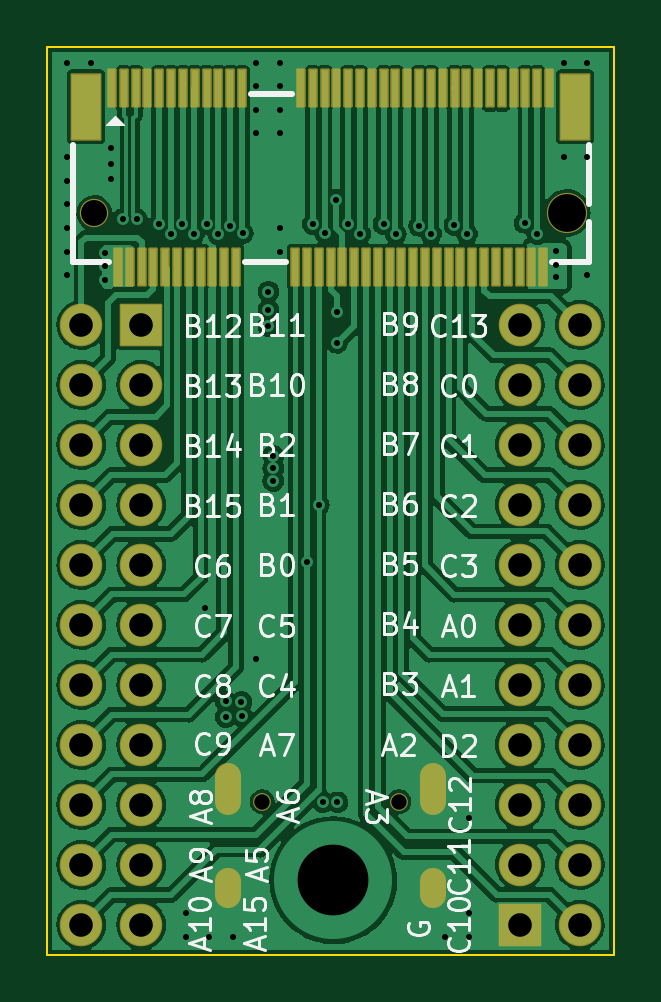
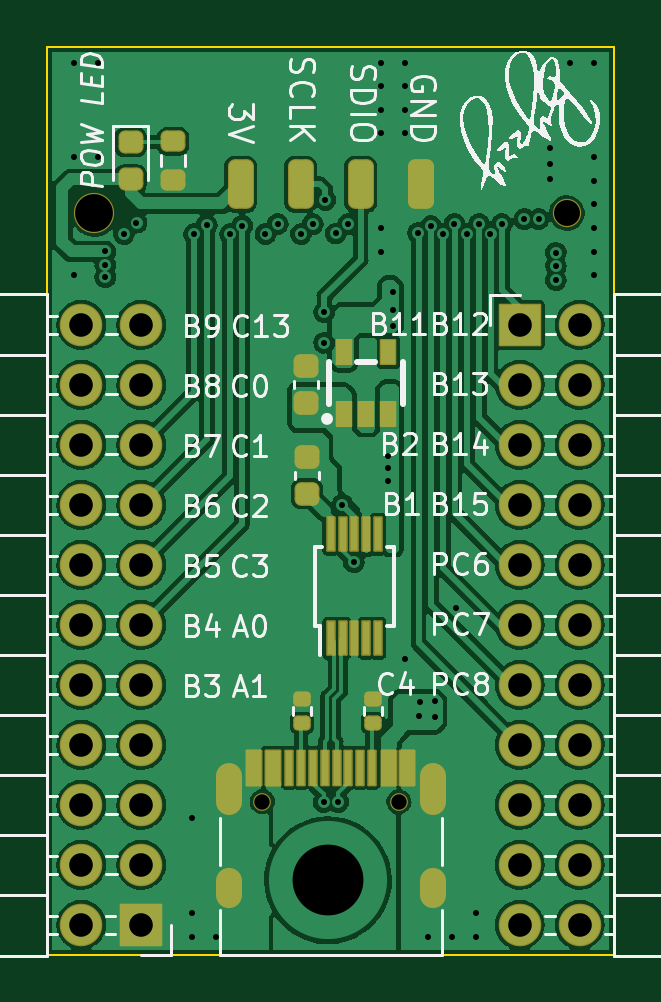
Circuit board: 11 layer files. Board 24.0 x 38.4 mm.
- bottom_copper: Test_Board-B.Cu.gbr (187956 bytes)
- bottom_mask: Test_Board-B.Mask.gbr (4934 bytes)
- bottom_silk: Test_Board-B.SilkS.gbr (52288 bytes)
- outline: Test_Board-Edge.Cuts.gbr (1029 bytes)
- top_copper: Test_Board-F.Cu.gbr (167741 bytes)
- top_mask: Test_Board-F.Mask.gbr (4694 bytes)
- top_silk: Test_Board-F.SilkS.gbr (38634 bytes)
- inner_copper: Test_Board-In1.Cu.gbr (161712 bytes)
- inner_copper: Test_Board-In2.Cu.gbr (156336 bytes)
- drill: Test_Board-NPTH.drl (529 bytes)
- drill: Test_Board-PTH.drl (2707 bytes)

=== bottom_copper: Test_Board-B.Cu.gbr (187956 bytes, source omitted) ===
=== bottom_mask: Test_Board-B.Mask.gbr ===
G04 #@! TF.GenerationSoftware,KiCad,Pcbnew,(6.0.1)*
G04 #@! TF.CreationDate,2022-02-14T15:35:13+08:00*
G04 #@! TF.ProjectId,Test_Board,54657374-5f42-46f6-9172-642e6b696361,rev?*
G04 #@! TF.SameCoordinates,Original*
G04 #@! TF.FileFunction,Soldermask,Bot*
G04 #@! TF.FilePolarity,Negative*
%FSLAX46Y46*%
G04 Gerber Fmt 4.6, Leading zero omitted, Abs format (unit mm)*
G04 Created by KiCad (PCBNEW (6.0.1)) date 2022-02-14 15:35:13*
%MOMM*%
%LPD*%
G01*
G04 APERTURE LIST*
G04 Aperture macros list*
%AMRoundRect*
0 Rectangle with rounded corners*
0 $1 Rounding radius*
0 $2 $3 $4 $5 $6 $7 $8 $9 X,Y pos of 4 corners*
0 Add a 4 corners polygon primitive as box body*
4,1,4,$2,$3,$4,$5,$6,$7,$8,$9,$2,$3,0*
0 Add four circle primitives for the rounded corners*
1,1,$1+$1,$2,$3*
1,1,$1+$1,$4,$5*
1,1,$1+$1,$6,$7*
1,1,$1+$1,$8,$9*
0 Add four rect primitives between the rounded corners*
20,1,$1+$1,$2,$3,$4,$5,0*
20,1,$1+$1,$4,$5,$6,$7,0*
20,1,$1+$1,$6,$7,$8,$9,0*
20,1,$1+$1,$8,$9,$2,$3,0*%
G04 Aperture macros list end*
%ADD10RoundRect,0.300800X-0.250000X-0.750000X0.250000X-0.750000X0.250000X0.750000X-0.250000X0.750000X0*%
%ADD11C,1.201600*%
%ADD12C,1.701600*%
%ADD13RoundRect,0.269550X-0.256250X0.218750X-0.256250X-0.218750X0.256250X-0.218750X0.256250X0.218750X0*%
%ADD14RoundRect,0.185800X-0.185000X0.135000X-0.185000X-0.135000X0.185000X-0.135000X0.185000X0.135000X0*%
%ADD15RoundRect,0.250800X-0.275000X0.200000X-0.275000X-0.200000X0.275000X-0.200000X0.275000X0.200000X0*%
%ADD16RoundRect,0.050800X0.150000X-0.700000X0.150000X0.700000X-0.150000X0.700000X-0.150000X-0.700000X0*%
%ADD17RoundRect,0.275800X-0.250000X0.225000X-0.250000X-0.225000X0.250000X-0.225000X0.250000X0.225000X0*%
%ADD18RoundRect,0.050800X0.850000X0.850000X-0.850000X0.850000X-0.850000X-0.850000X0.850000X-0.850000X0*%
%ADD19O,1.801600X1.801600*%
%ADD20RoundRect,0.050800X-0.299700X0.500400X-0.299700X-0.500400X0.299700X-0.500400X0.299700X0.500400X0*%
%ADD21O,1.101600X1.701600*%
%ADD22O,1.101600X2.201600*%
%ADD23RoundRect,0.050800X0.300000X0.725000X-0.300000X0.725000X-0.300000X-0.725000X0.300000X-0.725000X0*%
%ADD24RoundRect,0.050800X0.150000X0.725000X-0.150000X0.725000X-0.150000X-0.725000X0.150000X-0.725000X0*%
%ADD25C,0.751600*%
%ADD26RoundRect,0.050800X-0.850000X-0.850000X0.850000X-0.850000X0.850000X0.850000X-0.850000X0.850000X0*%
G04 APERTURE END LIST*
D10*
X130223051Y-56264566D03*
X125143050Y-56264565D03*
X127683053Y-56264567D03*
X132763053Y-56264566D03*
D11*
X118953062Y-57481266D03*
D12*
X138953062Y-57481266D03*
D13*
X137425462Y-54486466D03*
X137425462Y-56061466D03*
D14*
X130161062Y-78055766D03*
X130161062Y-79075766D03*
D15*
X135622061Y-54448967D03*
X135622061Y-56098967D03*
D16*
X128951262Y-75482566D03*
X128451262Y-75482566D03*
X127951262Y-75482566D03*
X127451262Y-75482566D03*
X126951262Y-75482566D03*
X126951262Y-71082566D03*
X127451262Y-71082566D03*
X127951262Y-71082566D03*
X128451262Y-71082566D03*
X128951262Y-71082566D03*
D17*
X129957862Y-67808568D03*
X129957862Y-69358568D03*
X129983262Y-63973168D03*
X129983262Y-65523168D03*
D18*
X120943062Y-62218366D03*
D19*
X118403062Y-62218366D03*
X120943062Y-64758366D03*
X118403062Y-64758366D03*
X120943062Y-67298366D03*
X118403062Y-67298366D03*
X120943062Y-69838366D03*
X118403062Y-69838366D03*
X120943062Y-72378366D03*
X118403062Y-72378366D03*
X120943062Y-74918366D03*
X118403062Y-74918366D03*
X120943062Y-77458366D03*
X118403062Y-77458366D03*
X120943062Y-79998366D03*
X118403062Y-79998366D03*
X120943062Y-82538366D03*
X118403062Y-82538366D03*
X120943062Y-85078366D03*
X118403062Y-85078366D03*
X120943062Y-87618366D03*
X118403062Y-87618366D03*
D20*
X128405960Y-65972468D03*
X127455960Y-65972468D03*
X126505960Y-65972468D03*
X126505960Y-63371468D03*
X128405960Y-63371468D03*
D21*
X124633062Y-86052166D03*
D22*
X133273062Y-81872166D03*
D21*
X133273062Y-86052166D03*
D22*
X124633062Y-81872166D03*
D23*
X132203062Y-80957166D03*
X131403062Y-80957166D03*
D24*
X130703062Y-80957166D03*
X129703062Y-80957166D03*
X128203062Y-80957166D03*
X127203062Y-80957166D03*
D23*
X126503062Y-80957166D03*
X125703062Y-80957166D03*
X125703062Y-80957166D03*
X126503062Y-80957166D03*
D24*
X127703062Y-80957166D03*
X128703062Y-80957166D03*
X129203062Y-80957166D03*
X130203062Y-80957166D03*
D23*
X131403062Y-80957166D03*
X132203062Y-80957166D03*
D25*
X131843062Y-82402166D03*
X126063062Y-82402166D03*
D14*
X127163861Y-78055767D03*
X127163861Y-79075767D03*
D19*
X139510462Y-62218368D03*
X136970462Y-62218368D03*
X139510462Y-64758368D03*
X136970462Y-64758368D03*
X139510462Y-67298368D03*
X136970462Y-67298368D03*
X139510462Y-69838368D03*
X136970462Y-69838368D03*
X139510462Y-72378368D03*
X136970462Y-72378368D03*
X139510462Y-74918368D03*
X136970462Y-74918368D03*
X139510462Y-77458368D03*
X136970462Y-77458368D03*
X139510462Y-79998368D03*
X136970462Y-79998368D03*
X139510462Y-82538368D03*
X136970462Y-82538368D03*
X139510462Y-85078368D03*
X136970462Y-85078368D03*
X139510462Y-87618368D03*
D26*
X136970462Y-87618368D03*
M02*

=== bottom_silk: Test_Board-B.SilkS.gbr (52288 bytes, source omitted) ===
=== outline: Test_Board-Edge.Cuts.gbr ===
G04 #@! TF.GenerationSoftware,KiCad,Pcbnew,(6.0.1)*
G04 #@! TF.CreationDate,2022-02-14T15:35:13+08:00*
G04 #@! TF.ProjectId,Test_Board,54657374-5f42-46f6-9172-642e6b696361,rev?*
G04 #@! TF.SameCoordinates,Original*
G04 #@! TF.FileFunction,Profile,NP*
%FSLAX46Y46*%
G04 Gerber Fmt 4.6, Leading zero omitted, Abs format (unit mm)*
G04 Created by KiCad (PCBNEW (6.0.1)) date 2022-02-14 15:35:13*
%MOMM*%
%LPD*%
G01*
G04 APERTURE LIST*
G04 #@! TA.AperFunction,Profile*
%ADD10C,0.100000*%
G04 #@! TD*
G04 APERTURE END LIST*
D10*
X140953062Y-85967368D02*
X140953062Y-80981366D01*
X140953062Y-50447967D02*
X116953062Y-50447967D01*
X116953060Y-80981366D02*
X116953061Y-85967367D01*
X116953062Y-50981366D02*
X116953062Y-50447967D01*
X140953062Y-50981368D02*
X140953062Y-50447967D01*
X116953063Y-88888367D02*
X140953062Y-88888367D01*
X116953061Y-85967367D02*
X116953063Y-88888367D01*
X140953062Y-50981368D02*
X140953062Y-80981366D01*
X140953062Y-85967368D02*
X140953062Y-88888367D01*
X116953060Y-80981366D02*
X116953062Y-50981366D01*
M02*

=== top_copper: Test_Board-F.Cu.gbr (167741 bytes, source omitted) ===
=== top_mask: Test_Board-F.Mask.gbr ===
G04 #@! TF.GenerationSoftware,KiCad,Pcbnew,(6.0.1)*
G04 #@! TF.CreationDate,2022-02-14T15:35:13+08:00*
G04 #@! TF.ProjectId,Test_Board,54657374-5f42-46f6-9172-642e6b696361,rev?*
G04 #@! TF.SameCoordinates,Original*
G04 #@! TF.FileFunction,Soldermask,Top*
G04 #@! TF.FilePolarity,Negative*
%FSLAX46Y46*%
G04 Gerber Fmt 4.6, Leading zero omitted, Abs format (unit mm)*
G04 Created by KiCad (PCBNEW (6.0.1)) date 2022-02-14 15:35:13*
%MOMM*%
%LPD*%
G01*
G04 APERTURE LIST*
G04 Aperture macros list*
%AMRoundRect*
0 Rectangle with rounded corners*
0 $1 Rounding radius*
0 $2 $3 $4 $5 $6 $7 $8 $9 X,Y pos of 4 corners*
0 Add a 4 corners polygon primitive as box body*
4,1,4,$2,$3,$4,$5,$6,$7,$8,$9,$2,$3,0*
0 Add four circle primitives for the rounded corners*
1,1,$1+$1,$2,$3*
1,1,$1+$1,$4,$5*
1,1,$1+$1,$6,$7*
1,1,$1+$1,$8,$9*
0 Add four rect primitives between the rounded corners*
20,1,$1+$1,$2,$3,$4,$5,0*
20,1,$1+$1,$4,$5,$6,$7,0*
20,1,$1+$1,$6,$7,$8,$9,0*
20,1,$1+$1,$8,$9,$2,$3,0*%
G04 Aperture macros list end*
%ADD10RoundRect,0.050800X-0.600000X-1.375000X0.600000X-1.375000X0.600000X1.375000X-0.600000X1.375000X0*%
%ADD11RoundRect,0.050800X-0.150000X-0.775000X0.150000X-0.775000X0.150000X0.775000X-0.150000X0.775000X0*%
%ADD12C,1.201600*%
%ADD13C,1.701600*%
%ADD14RoundRect,0.050800X0.850000X0.850000X-0.850000X0.850000X-0.850000X-0.850000X0.850000X-0.850000X0*%
%ADD15O,1.801600X1.801600*%
%ADD16O,1.101600X1.701600*%
%ADD17O,1.101600X2.201600*%
%ADD18C,0.751600*%
%ADD19RoundRect,0.050800X-0.850000X-0.850000X0.850000X-0.850000X0.850000X0.850000X-0.850000X0.850000X0*%
G04 APERTURE END LIST*
D10*
X139303062Y-52981366D03*
X118603062Y-52981366D03*
D11*
X138202962Y-52206466D03*
X137953062Y-59756366D03*
X137703062Y-52206466D03*
X137453162Y-59756366D03*
X137202962Y-52206466D03*
X136953062Y-59756366D03*
X136703062Y-52206466D03*
X136453162Y-59756366D03*
X136202962Y-52206466D03*
X135953062Y-59756366D03*
X135703062Y-52206466D03*
X135453162Y-59756366D03*
X135202962Y-52206466D03*
X134953062Y-59756366D03*
X134703062Y-52206466D03*
X134453162Y-59756366D03*
X134202962Y-52206466D03*
X133953062Y-59756366D03*
X133703062Y-52206466D03*
X133453162Y-59756366D03*
X133202962Y-52206466D03*
X132953062Y-59756366D03*
X132703062Y-52206466D03*
X132453162Y-59756366D03*
X132202962Y-52206466D03*
X131953062Y-59756366D03*
X131703062Y-52206466D03*
X131453162Y-59756366D03*
X131202962Y-52206466D03*
X130953062Y-59756366D03*
X130703062Y-52206466D03*
X130453162Y-59756366D03*
X130202962Y-52206466D03*
X129953062Y-59756366D03*
X129703062Y-52206466D03*
X129453162Y-59756366D03*
X129202962Y-52206466D03*
X128953062Y-59756366D03*
X128703062Y-52206466D03*
X128453162Y-59756366D03*
X128202962Y-52206466D03*
X127953062Y-59756366D03*
X127703062Y-52206466D03*
X127453162Y-59756366D03*
X125202962Y-52206466D03*
X124953062Y-59756366D03*
X124703062Y-52206466D03*
X124453162Y-59756366D03*
X124202962Y-52206466D03*
X123953062Y-59756366D03*
X123703062Y-52206466D03*
X123453162Y-59756366D03*
X123202962Y-52206466D03*
X122953062Y-59756366D03*
X122703162Y-52206466D03*
X122453162Y-59756366D03*
X122202962Y-52206466D03*
X121953062Y-59756366D03*
X121703162Y-52206466D03*
X121453162Y-59756366D03*
X121202962Y-52206466D03*
X120953062Y-59756366D03*
X120703162Y-52206466D03*
X120453162Y-59756366D03*
X120202962Y-52206466D03*
X119953062Y-59756366D03*
X119703162Y-52206466D03*
D12*
X118953062Y-57481266D03*
D13*
X138953062Y-57481266D03*
D14*
X120943062Y-62218366D03*
D15*
X118403062Y-62218366D03*
X120943062Y-64758366D03*
X118403062Y-64758366D03*
X120943062Y-67298366D03*
X118403062Y-67298366D03*
X120943062Y-69838366D03*
X118403062Y-69838366D03*
X120943062Y-72378366D03*
X118403062Y-72378366D03*
X120943062Y-74918366D03*
X118403062Y-74918366D03*
X120943062Y-77458366D03*
X118403062Y-77458366D03*
X120943062Y-79998366D03*
X118403062Y-79998366D03*
X120943062Y-82538366D03*
X118403062Y-82538366D03*
X120943062Y-85078366D03*
X118403062Y-85078366D03*
X120943062Y-87618366D03*
X118403062Y-87618366D03*
D16*
X124633062Y-86052166D03*
D17*
X133273062Y-81872166D03*
D16*
X133273062Y-86052166D03*
D17*
X124633062Y-81872166D03*
D18*
X131843062Y-82402166D03*
X126063062Y-82402166D03*
D15*
X139510462Y-62218368D03*
X136970462Y-62218368D03*
X139510462Y-64758368D03*
X136970462Y-64758368D03*
X139510462Y-67298368D03*
X136970462Y-67298368D03*
X139510462Y-69838368D03*
X136970462Y-69838368D03*
X139510462Y-72378368D03*
X136970462Y-72378368D03*
X139510462Y-74918368D03*
X136970462Y-74918368D03*
X139510462Y-77458368D03*
X136970462Y-77458368D03*
X139510462Y-79998368D03*
X136970462Y-79998368D03*
X139510462Y-82538368D03*
X136970462Y-82538368D03*
X139510462Y-85078368D03*
X136970462Y-85078368D03*
X139510462Y-87618368D03*
D19*
X136970462Y-87618368D03*
M02*

=== top_silk: Test_Board-F.SilkS.gbr (38634 bytes, source omitted) ===
=== inner_copper: Test_Board-In1.Cu.gbr (161712 bytes, source omitted) ===
=== inner_copper: Test_Board-In2.Cu.gbr (156336 bytes, source omitted) ===
=== drill: Test_Board-NPTH.drl ===
M48
; DRILL file {KiCad (6.0.1)} date Mon Feb 14 15:35:13 2022
; FORMAT={-:-/ absolute / inch / decimal}
; #@! TF.CreationDate,2022-02-14T15:35:13+08:00
; #@! TF.GenerationSoftware,Kicad,Pcbnew,(6.0.1)
; #@! TF.FileFunction,NonPlated,1,4,NPTH
FMAT,2
INCH
; #@! TA.AperFunction,NonPlated,NPTH,ComponentDrill
T1C0.0256
; #@! TA.AperFunction,NonPlated,NPTH,ComponentDrill
T2C0.0433
; #@! TA.AperFunction,NonPlated,NPTH,ComponentDrill
T3C0.0630
%
G90
G05
T1
X4.9631Y-3.2442
X5.1907Y-3.2442
T2
X4.6832Y-2.263
T3
X5.4706Y-2.263
T0
M30

=== drill: Test_Board-PTH.drl ===
M48
; DRILL file {KiCad (6.0.1)} date Mon Feb 14 15:35:13 2022
; FORMAT={-:-/ absolute / inch / decimal}
; #@! TF.CreationDate,2022-02-14T15:35:13+08:00
; #@! TF.GenerationSoftware,Kicad,Pcbnew,(6.0.1)
; #@! TF.FileFunction,Plated,1,4,PTH
FMAT,2
INCH
; #@! TA.AperFunction,Plated,PTH,ViaDrill
T1C0.0100
; #@! TA.AperFunction,Plated,PTH,ComponentDrill
T2C0.0236
; #@! TA.AperFunction,Plated,PTH,ComponentDrill
T3C0.0394
; #@! TA.AperFunction,Plated,PTH,ViaDrill
T4C0.1181
%
G90
G05
T1
X4.6385Y-2.0123
X4.6385Y-2.1697
X4.6385Y-2.2091
X4.6385Y-2.2485
X4.6385Y-2.2878
X4.6385Y-2.3272
X4.6385Y-2.3666
X4.6779Y-2.0123
X4.7015Y-2.3291
X4.7015Y-2.3751
X4.7015Y-2.3511
X4.7115Y-2.1551
X4.7115Y-2.1811
X4.7115Y-2.2071
X4.7302Y-2.2734
X4.7542Y-2.2734
X4.7915Y-2.2811
X4.8105Y-2.2981
X4.8295Y-2.2811
X4.8354Y-3.4296
X4.8354Y-3.4689
X4.8495Y-2.2981
X4.8675Y-2.9221
X4.8705Y-2.2811
X4.8747Y-3.4689
X4.8901Y-2.2986
X4.9025Y-3.0771
X4.9025Y-3.1031
X4.9097Y-2.2848
X4.9141Y-3.4689
X4.9285Y-3.0781
X4.9295Y-3.1021
X4.9309Y-2.2959
X4.9525Y-3.0065
X4.9535Y-2.0123
X4.9535Y-2.0516
X4.9535Y-2.091
X4.9535Y-2.1304
X4.9735Y-2.4241
X4.9735Y-2.3941
X4.9735Y-2.4521
X4.9815Y-2.6675
X4.9815Y-2.6885
X4.9815Y-2.7097
X4.9928Y-2.0123
X4.9928Y-2.0516
X4.9928Y-2.091
X4.9928Y-2.1304
X4.9928Y-2.2878
X4.9928Y-2.3272
X5.0382Y-2.8451
X5.0475Y-2.2811
X5.0572Y-2.7491
X5.0645Y-3.2448
X5.0681Y-2.2971
X5.086Y-2.2411
X5.0875Y-2.4281
X5.0875Y-2.4791
X5.0885Y-3.2453
X5.1065Y-2.2811
X5.1265Y-2.2981
X5.1652Y-2.2811
X5.1855Y-2.2981
X5.2245Y-2.2841
X5.2445Y-2.2981
X5.2684Y-3.4689
X5.2835Y-2.2831
X5.3045Y-2.2981
X5.3078Y-3.2721
X5.3078Y-3.4296
X5.3078Y-3.4689
X5.4005Y-2.2791
X5.4215Y-2.2981
X5.4525Y-2.3271
X5.4525Y-2.3491
X5.4525Y-2.3701
X5.4653Y-2.0123
X5.4653Y-2.1697
X5.5046Y-2.0123
X5.5046Y-2.1697
X5.5046Y-2.3666
T3
X4.6615Y-2.4495
X4.6615Y-2.5495
X4.6615Y-2.6495
X4.6615Y-2.7495
X4.6615Y-2.8495
X4.6615Y-2.9495
X4.6615Y-3.0495
X4.6615Y-3.1495
X4.6615Y-3.2495
X4.6615Y-3.3495
X4.6615Y-3.4495
X4.7615Y-2.4495
X4.7615Y-2.5495
X4.7615Y-2.6495
X4.7615Y-2.7495
X4.7615Y-2.8495
X4.7615Y-2.9495
X4.7615Y-3.0495
X4.7615Y-3.1495
X4.7615Y-3.2495
X4.7615Y-3.3495
X4.7615Y-3.4495
X5.3925Y-2.4495
X5.3925Y-2.5495
X5.3925Y-2.6495
X5.3925Y-2.7495
X5.3925Y-2.8495
X5.3925Y-2.9495
X5.3925Y-3.0495
X5.3925Y-3.1495
X5.3925Y-3.2495
X5.3925Y-3.3495
X5.3925Y-3.4495
X5.4925Y-2.4495
X5.4925Y-2.5495
X5.4925Y-2.6495
X5.4925Y-2.7495
X5.4925Y-2.8495
X5.4925Y-2.9495
X5.4925Y-3.0495
X5.4925Y-3.1495
X5.4925Y-3.2495
X5.4925Y-3.3495
X5.4925Y-3.4495
T4
X5.0815Y-3.3751
T2
G00X4.9068Y-3.245
M15
G01X4.9068Y-3.2017
M16
G05
G00X4.9068Y-3.3997
M15
G01X4.9068Y-3.3761
M16
G05
G00X5.247Y-3.245
M15
G01X5.247Y-3.2017
M16
G05
G00X5.247Y-3.3997
M15
G01X5.247Y-3.3761
M16
G05
T0
M30

